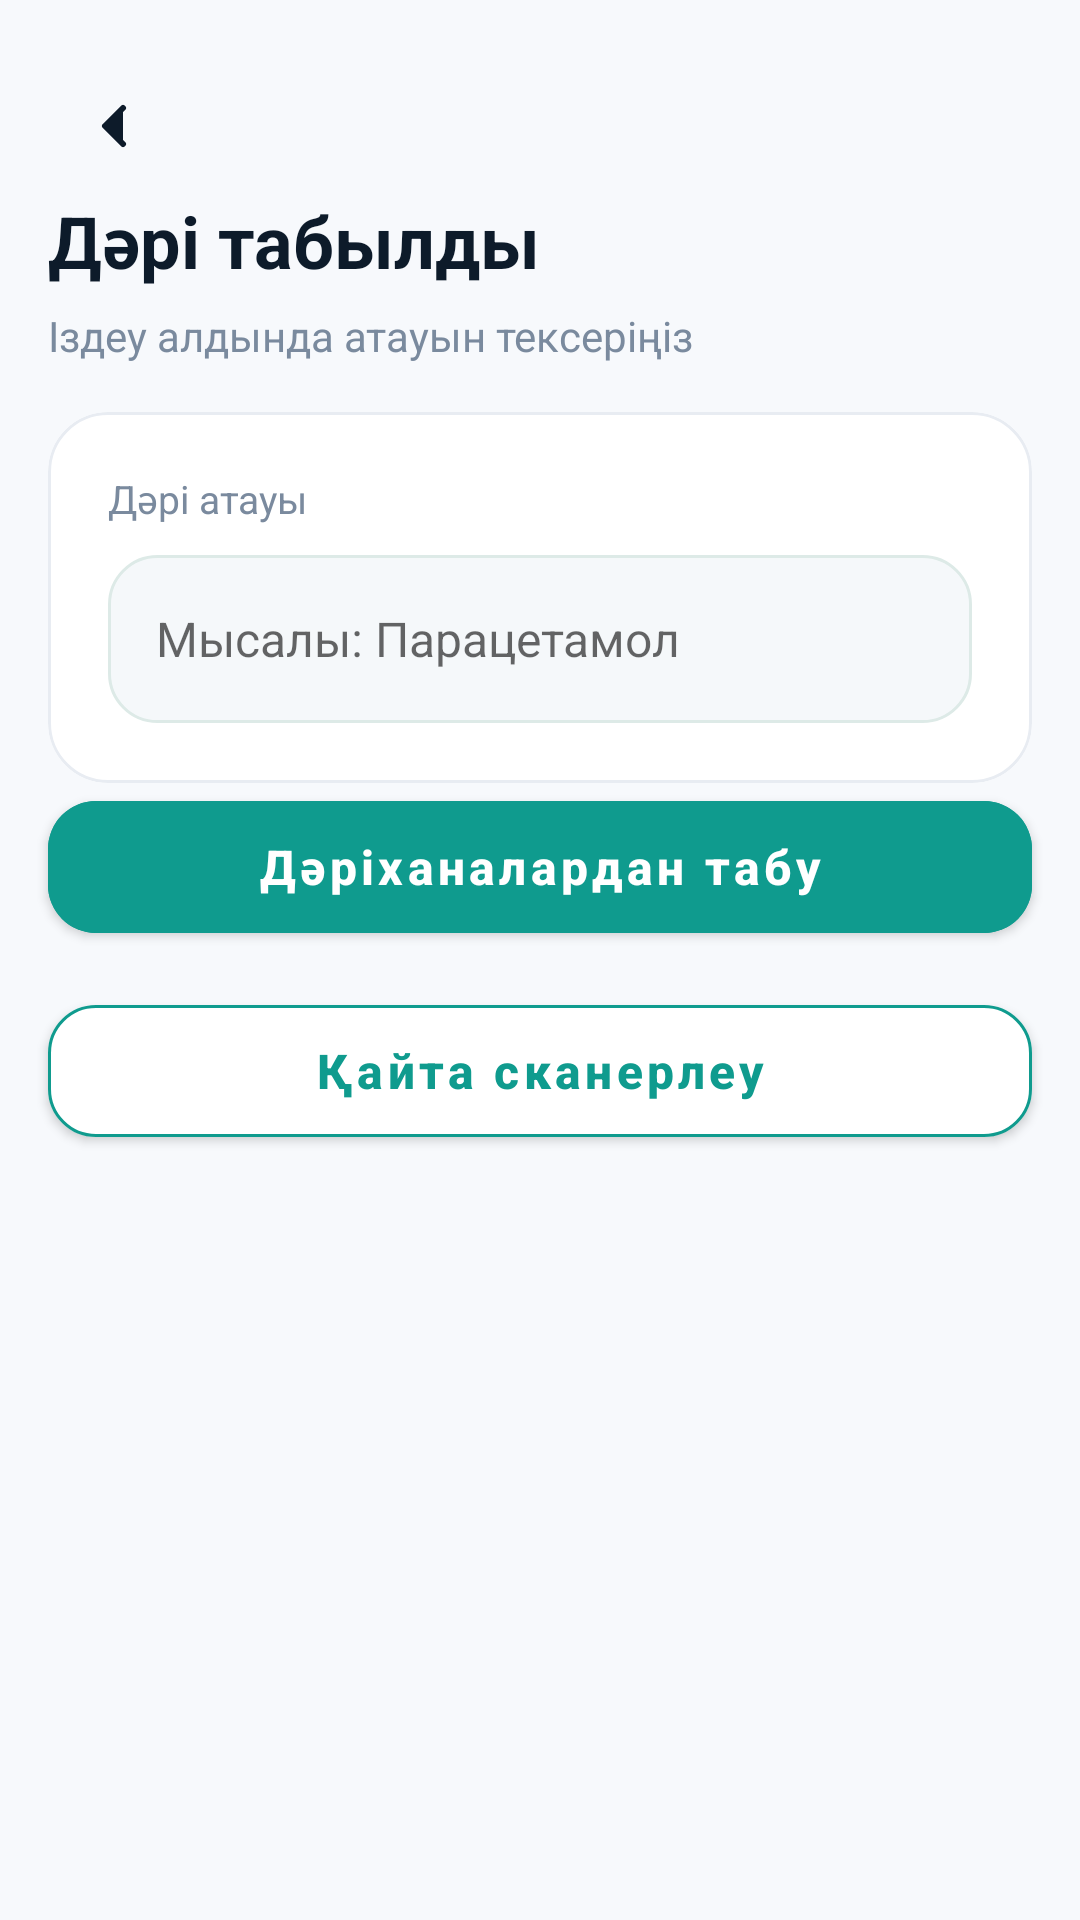

Write the Android layout XML for this screen, with the resource values it uses.
<!-- AndroidManifest.xml: application theme Theme.MaterialComponents.DayNight.NoActionBar -->
<!-- res/layout/activity_scan_result.xml -->
<?xml version="1.0" encoding="utf-8"?>
<androidx.constraintlayout.widget.ConstraintLayout
        xmlns:android="http://schemas.android.com/apk/res/android"
        xmlns:app="http://schemas.android.com/apk/res-auto"
        android:layout_width="match_parent"
        android:layout_height="match_parent"
        android:background="#F7F9FC">

    
    <ImageView
            android:id="@+id/btnBack"
            android:layout_width="44dp"
            android:layout_height="44dp"
            android:layout_marginStart="16dp"
            android:layout_marginTop="20dp"
            android:padding="10dp"
            android:src="@drawable/ic_back"
            app:tint="#0D1B2A"
            app:layout_constraintStart_toStartOf="parent"
            app:layout_constraintTop_toTopOf="parent"/>

    <TextView
            android:id="@+id/tvTitle"
            android:layout_width="0dp"
            android:layout_height="wrap_content"
            android:layout_marginStart="16dp"
            android:layout_marginEnd="16dp"
            android:text="Дәрі табылды"
            android:textColor="#0D1B2A"
            android:textSize="24sp"
            android:textStyle="bold"
            app:layout_constraintTop_toBottomOf="@id/btnBack"
            app:layout_constraintStart_toStartOf="parent"
            app:layout_constraintEnd_toEndOf="parent"/>

    <TextView
            android:id="@+id/tvSubtitle"
            android:layout_width="0dp"
            android:layout_height="wrap_content"
            android:layout_marginStart="16dp"
            android:layout_marginTop="6dp"
            android:layout_marginEnd="16dp"
            android:text="Іздеу алдында атауын тексеріңіз"
            android:textColor="#7A8A9E"
            android:textSize="14sp"
            app:layout_constraintTop_toBottomOf="@id/tvTitle"
            app:layout_constraintStart_toStartOf="parent"
            app:layout_constraintEnd_toEndOf="parent"/>

    
    <com.google.android.material.card.MaterialCardView
            android:id="@+id/resultCard"
            android:layout_width="0dp"
            android:layout_height="wrap_content"
            android:layout_margin="16dp"
            app:cardCornerRadius="20dp"
            app:cardElevation="0dp"
            app:strokeColor="#E8ECF2"
            app:strokeWidth="1dp"
            app:layout_constraintTop_toBottomOf="@id/tvSubtitle"
            app:layout_constraintStart_toStartOf="parent"
            app:layout_constraintEnd_toEndOf="parent">

        <LinearLayout
                android:layout_width="match_parent"
                android:layout_height="wrap_content"
                android:orientation="vertical"
                android:padding="20dp">

            <TextView
                    android:layout_width="wrap_content"
                    android:layout_height="wrap_content"
                    android:text="Дәрі атауы"
                    android:textColor="#7A8A9E"
                    android:textSize="13sp"/>

            <EditText
                    android:id="@+id/etRawText"
                    android:layout_width="match_parent"
                    android:layout_height="56dp"
                    android:layout_marginTop="10dp"
                    android:background="@drawable/bg_input"
                    android:hint="Мысалы: Парацетамол"
                    android:paddingStart="16dp"
                    android:paddingEnd="16dp"
                    android:textColor="#0D1B2A"
                    android:textSize="16sp"
                    android:singleLine="true"/>

        </LinearLayout>

    </com.google.android.material.card.MaterialCardView>

    
    <com.google.android.material.button.MaterialButton
            android:id="@+id/btnFindInPharmacies"
            android:layout_width="0dp"
            android:layout_height="56dp"
            android:layout_marginStart="16dp"
            android:layout_marginEnd="16dp"
            android:text="Дәріханалардан табу"
            android:textAllCaps="false"
            android:textSize="16sp"
            android:textStyle="bold"
            android:backgroundTint="#0F9B8E"
            android:textColor="@android:color/white"
            app:cornerRadius="16dp"
            app:layout_constraintTop_toBottomOf="@id/resultCard"
            app:layout_constraintStart_toStartOf="parent"
            app:layout_constraintEnd_toEndOf="parent"/>

    
    <com.google.android.material.button.MaterialButton
            android:id="@+id/btnScanAgain"
            android:layout_width="0dp"
            android:layout_height="56dp"
            android:layout_marginStart="16dp"
            android:layout_marginEnd="16dp"
            android:layout_marginTop="12dp"
            android:text="Қайта сканерлеу"
            android:textAllCaps="false"
            android:textSize="16sp"
            android:textStyle="bold"
            android:textColor="#0F9B8E"
            app:strokeColor="#0F9B8E"
            app:strokeWidth="1dp"
            app:cornerRadius="16dp"
            app:backgroundTint="@android:color/white"
            app:layout_constraintTop_toBottomOf="@id/btnFindInPharmacies"
            app:layout_constraintStart_toStartOf="parent"
            app:layout_constraintEnd_toEndOf="parent"/>

</androidx.constraintlayout.widget.ConstraintLayout>
<!-- resources referenced by this layout -->
<resources>
  <!-- drawable bg_input (drawable) -->
  <?xml version="1.0" encoding="utf-8"?>
  <shape xmlns:android="http://schemas.android.com/apk/res/android">
      <solid android:color="#F5F8FA" />
      <corners android:radius="16dp" />
      <stroke
              android:width="1dp"
              android:color="#DDEAE7" />
  </shape>
  <!-- drawable ic_back (drawable) -->
  <vector xmlns:android="http://schemas.android.com/apk/res/android"
          android:width="24dp"
          android:height="24dp"
          android:viewportWidth="24"
          android:viewportHeight="24">
  
      <path
              android:fillColor="#000000"
              android:pathData="M15,6 L9,12 L15,18"
              android:strokeWidth="2"
              android:strokeColor="#000000"
              android:strokeLineCap="round"
              android:strokeLineJoin="round"/>
  </vector>
</resources>
